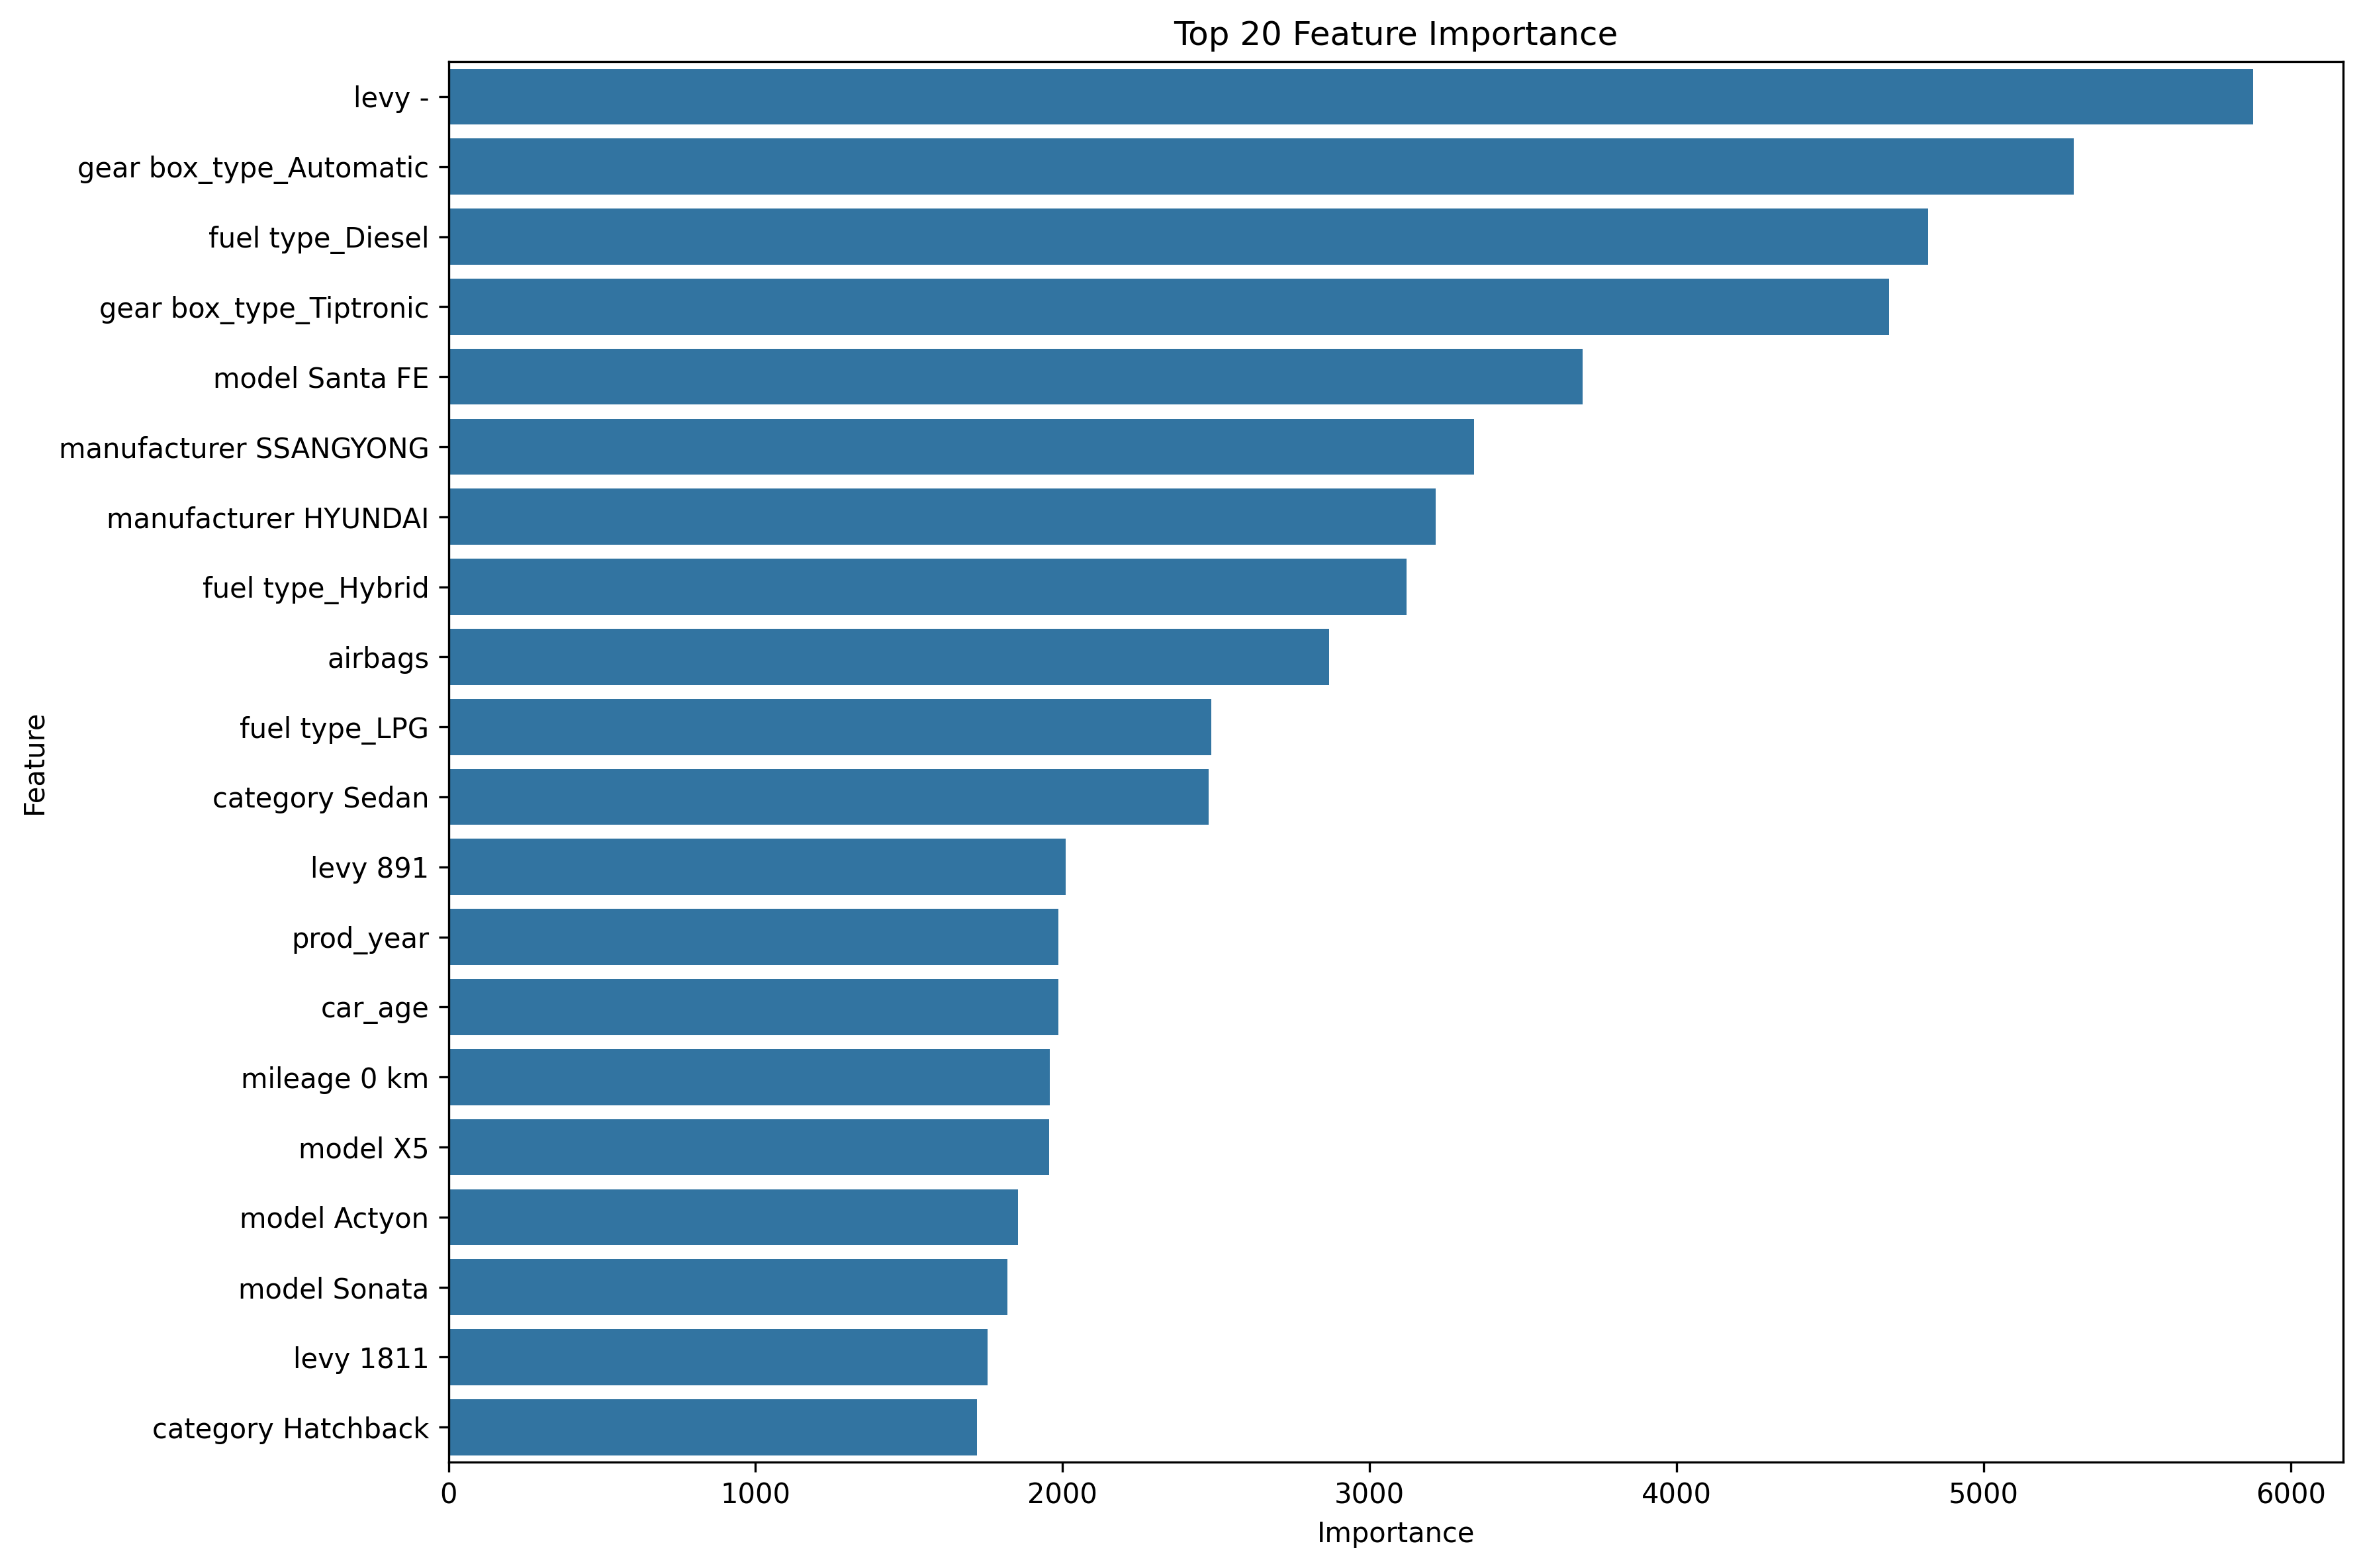

The data file committed next to this chart (first rows):
Feature, Importance
levy -, 5877
gear box_type_Automatic, 5293
fuel type_Diesel, 4819
gear box_type_Tiptronic, 4693
model Santa FE, 3694
manufacturer SSANGYONG, 3339
manufacturer HYUNDAI, 3216
fuel type_Hybrid, 3120
airbags, 2868
fuel type_LPG, 2485
category Sedan, 2475
levy 891, 2009
prod_year, 1987
car_age, 1987
mileage 0 km, 1958
model X5, 1956
model Actyon, 1855
model Sonata, 1820
levy 1811, 1756
category Hatchback, 1721
model REXTON, 1707
model Civic, 1597
manufacturer NISSAN, 1588
category Jeep, 1581
manufacturer AUDI, 1558
drive wheels_4x4, 1498
category Universal, 1400
manufacturer SUBARU, 1397
color Orange, 1324
engine_volume, 1303
model Aqua, 1285
levy 730, 1282
model H1, 1250
model Juke, 1216
id, 1215
manufacturer CHEVROLET, 1173
model Fusion, 1138
levy 1646, 1063
manufacturer FORD, 1060
manufacturer VOLKSWAGEN, 1053
model Forester, 1049
drive wheels_Front, 1048
model Camry, 1018
levy 1017, 1016
levy 765, 991
model Highlander, 982.3
manufacturer TOYOTA, 981.7
levy 753, 968.6
levy 1091, 943.2
model Tucson, 914
manufacturer HONDA, 912.6
model Volt, 890.8
mileage 102907 km, 889.3
levy 2225, 887.9
levy 1493, 886.5
model E 350, 831.9
color Red, 776.8
manufacturer JEEP, 768.6
model Jetta, 755.5
levy 2455, 752.7
... 5,986 more rows
